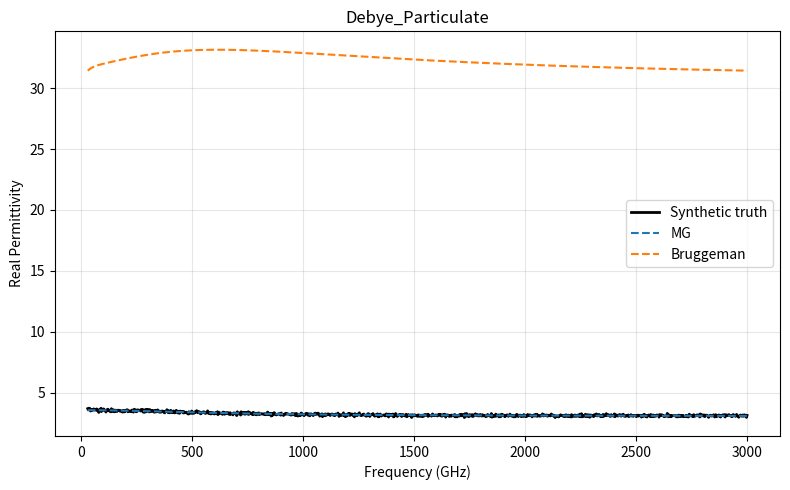
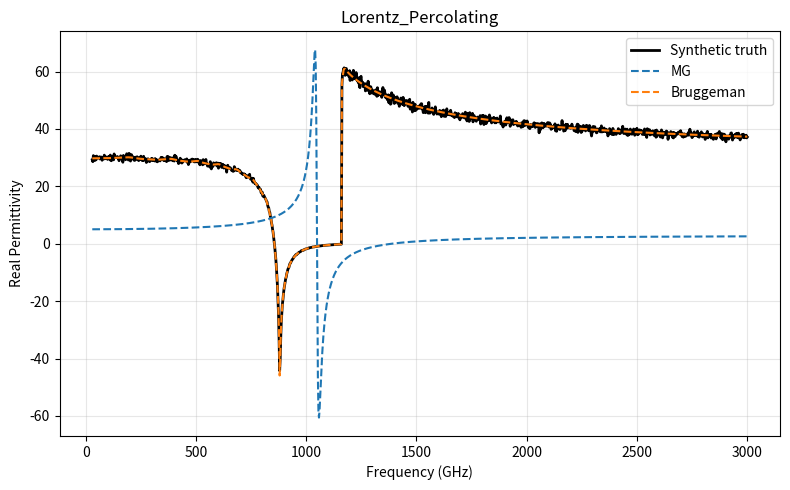

These figures' Python source, in order:
import numpy as np
from numpy import trapz
import matplotlib.pyplot as plt
from scipy.optimize import least_squares
import os
import csv

# ============================================================
# GLOBAL SETTINGS
# ============================================================

np.random.seed(0)
SAVE_DIR = "journal_validation_outputs"
os.makedirs(SAVE_DIR, exist_ok=True)

f = np.linspace(30e9, 3e12, 1200)
w = 2 * np.pi * f
eps0 = 8.854e-12

# ============================================================
# EFFECTIVE MEDIUM MODELS
# ============================================================

def maxwell_garnett(eps_m, eps_f, Vf):
    return eps_m * (
        (eps_f + 2*eps_m + 2*Vf*(eps_f - eps_m)) /
        (eps_f + 2*eps_m - Vf*(eps_f - eps_m))
    )

def eps_parallel(eps_m, eps_f, Vf):
    return Vf * eps_f + (1 - Vf) * eps_m

def eps_perpendicular(eps_m, eps_f, Vf):
    return eps_m * (
        (eps_f + eps_m + Vf*(eps_f - eps_m)) /
        (eps_f + eps_m - Vf*(eps_f - eps_m))
    )

def orientation_average(eps_para, eps_perp):
    return (1/3)*eps_para + (2/3)*eps_perp

def bruggeman(eps_m, eps_f, Vf, n_iter=200):
    eps = np.full_like(eps_f, eps_m, dtype=complex)
    for _ in range(n_iter):
        F = ((1-Vf)*(eps_m-eps)/(eps_m+2*eps)
             + Vf*(eps_f-eps)/(eps_f+2*eps))
        eps -= 0.5 * F
    return eps

# ============================================================
# DISPERSIVE FILLER MODELS
# ============================================================

def debye_eps(eps_inf, delta_eps, tau, sigma=0.0):
    return eps_inf + delta_eps / (1 + 1j*w*tau) + sigma/(1j*w*eps0)

def lorentz_eps(eps_inf, f0, gamma, strength):
    w0 = 2 * np.pi * f0
    return eps_inf + strength * w0**2 / (w0**2 - w**2 - 1j*gamma*w)

# ============================================================
# SYNTHETIC DATA GENERATORS
# ============================================================

def noisy(x, level=0.02):
    return x * (1 + level * np.random.randn(*x.shape))

def synthetic_debye_particulate():
    eps_m = 2.8 - 1j*0.01
    eps_f = debye_eps(4.0, 3.0, 3e-13)
    Vf = 0.25
    eps_true = maxwell_garnett(eps_m, eps_f, Vf)
    return noisy(eps_true), eps_m, eps_f, Vf

def synthetic_lorentz_percolating():
    eps_m = 3.2 - 1j*0.02
    eps_f = lorentz_eps(2.5, 0.9e12, 1.2e11, 6.0)
    Vf = 0.45
    eps_true = bruggeman(
        np.full_like(f, eps_m, dtype=complex),
        eps_f,
        Vf
    )
    return noisy(eps_true), eps_m, eps_f, Vf

# ============================================================
# METRICS
# ============================================================

def rmse(a, b):
    return np.sqrt(np.mean(np.abs(a-b)**2))

def loss_tangent(eps):
    return np.imag(eps) / np.real(eps)

def reflectivity(eps):
    n = np.sqrt(eps)
    return np.abs((n-1)/(n+1))**2

def score_model(eps_true, eps_model):
    return {
        "RMSE_eps": rmse(eps_true, eps_model),
        "RMSE_real": rmse(np.real(eps_true), np.real(eps_model)),
        "RMSE_imag": rmse(np.imag(eps_true), np.imag(eps_model)),
        "RMSE_tand": rmse(loss_tangent(eps_true), loss_tangent(eps_model)),
        "RMSE_R": rmse(reflectivity(eps_true), reflectivity(eps_model))
    }

# ============================================================
# KRAMERS–KRONIG CHECK
# ============================================================

def kk_real_from_imag(eps_imag):
    eps_real = np.zeros_like(eps_imag)
    for i in range(len(w)):
        denom = w**2 - w[i]**2
        denom[i] = np.inf
        eps_real[i] = (2/np.pi) * trapz(w * eps_imag / denom, w)
    return eps_real

def kk_error(eps):
    return np.mean(np.abs(np.real(eps) - kk_real_from_imag(np.imag(eps))))

# ============================================================
# CSV EXPORT
# ============================================================

def export_csv(fname, eps_true, eps_models, labels):
    path = os.path.join(SAVE_DIR, fname)
    header = ["Frequency_Hz",
              "eps_real_true", "eps_imag_true", "tan_delta_true"]
    for lab in labels:
        header += [f"eps_real_{lab}", f"eps_imag_{lab}", f"tan_delta_{lab}"]

    with open(path, "w", newline="") as fcsv:
        writer = csv.writer(fcsv)
        writer.writerow(header)
        for i in range(len(f)):
            row = [f[i],
                   np.real(eps_true[i]),
                   np.imag(eps_true[i]),
                   loss_tangent(eps_true[i])]
            for eps in eps_models:
                row += [np.real(eps[i]),
                        np.imag(eps[i]),
                        loss_tangent(eps[i])]
            writer.writerow(row)

# ============================================================
# BAYESIAN INVERSE FITTING
# ============================================================

def log_likelihood(eps_meas, eps_pred, sigma=0.05):
    err = np.abs(eps_meas - eps_pred)
    return -0.5 * np.sum((err/sigma)**2)

def bayesian_inverse_fit(eps_meas, eps_m, n_steps=6000):
    Vf, er, ei = 0.3, 5.0, 0.05
    chain = []

    def forward(Vf, er, ei):
        return maxwell_garnett(eps_m, er - 1j*ei, Vf)

    logp = log_likelihood(eps_meas, forward(Vf, er, ei))

    for _ in range(n_steps):
        Vf_p = np.clip(Vf + 0.02*np.random.randn(), 0.01, 0.6)
        er_p = er + 0.3*np.random.randn()
        ei_p = abs(ei + 0.02*np.random.randn())

        logp_p = log_likelihood(eps_meas, forward(Vf_p, er_p, ei_p))

        if np.log(np.random.rand()) < (logp_p - logp):
            Vf, er, ei, logp = Vf_p, er_p, ei_p, logp_p

        chain.append([Vf, er, ei])

    return np.array(chain)

# ============================================================
# PLOTTING
# ============================================================

def plot_validation(eps_true, eps_models, labels, title, fname):
    plt.figure(figsize=(8,5))
    plt.plot(f*1e-9, np.real(eps_true), 'k', lw=2, label="Synthetic truth")
    for eps, lab in zip(eps_models, labels):
        plt.plot(f*1e-9, np.real(eps), '--', lw=1.5, label=lab)
    plt.xlabel("Frequency (GHz)")
    plt.ylabel("Real Permittivity")
    plt.title(title)
    plt.legend()
    plt.grid(alpha=0.3)
    plt.tight_layout()
    plt.savefig(os.path.join(SAVE_DIR, fname), dpi=300)
    plt.close()

# ============================================================
# MAIN PIPELINE
# ============================================================

datasets = {
    "Debye_Particulate": synthetic_debye_particulate,
    "Lorentz_Percolating": synthetic_lorentz_percolating
}

for name, gen in datasets.items():
    eps_true, eps_m, eps_f, Vf = gen()

    eps_mg = maxwell_garnett(
        np.full_like(f, eps_m, dtype=complex),
        eps_f,
        Vf
    )
    eps_br = bruggeman(
        np.full_like(f, eps_m, dtype=complex),
        eps_f,
        Vf
    )

    plot_validation(
        eps_true,
        [eps_mg, eps_br],
        ["MG", "Bruggeman"],
        name,
        f"{name}.png"
    )

    export_csv(
        f"{name}.csv",
        eps_true,
        [eps_mg, eps_br],
        ["MG", "Bruggeman"]
    )

    print(f"\n{name}")
    print("MG:", score_model(eps_true, eps_mg))
    print("Bruggeman:", score_model(eps_true, eps_br))
    print("K–K error:", kk_error(eps_true))

# ============================================================
# BAYESIAN DEMO
# ============================================================

eps_true, eps_m, _, _ = synthetic_debye_particulate()
chain = bayesian_inverse_fit(eps_true, eps_m)

burn = int(0.3 * len(chain))
post = chain[burn:]

print("\nBayesian posterior (mean ± std)")
print("Vf:", np.mean(post[:,0]), "±", np.std(post[:,0]))
print("eps_f real:", np.mean(post[:,1]), "±", np.std(post[:,1]))
print("eps_f imag:", np.mean(post[:,2]), "±", np.std(post[:,2]))
